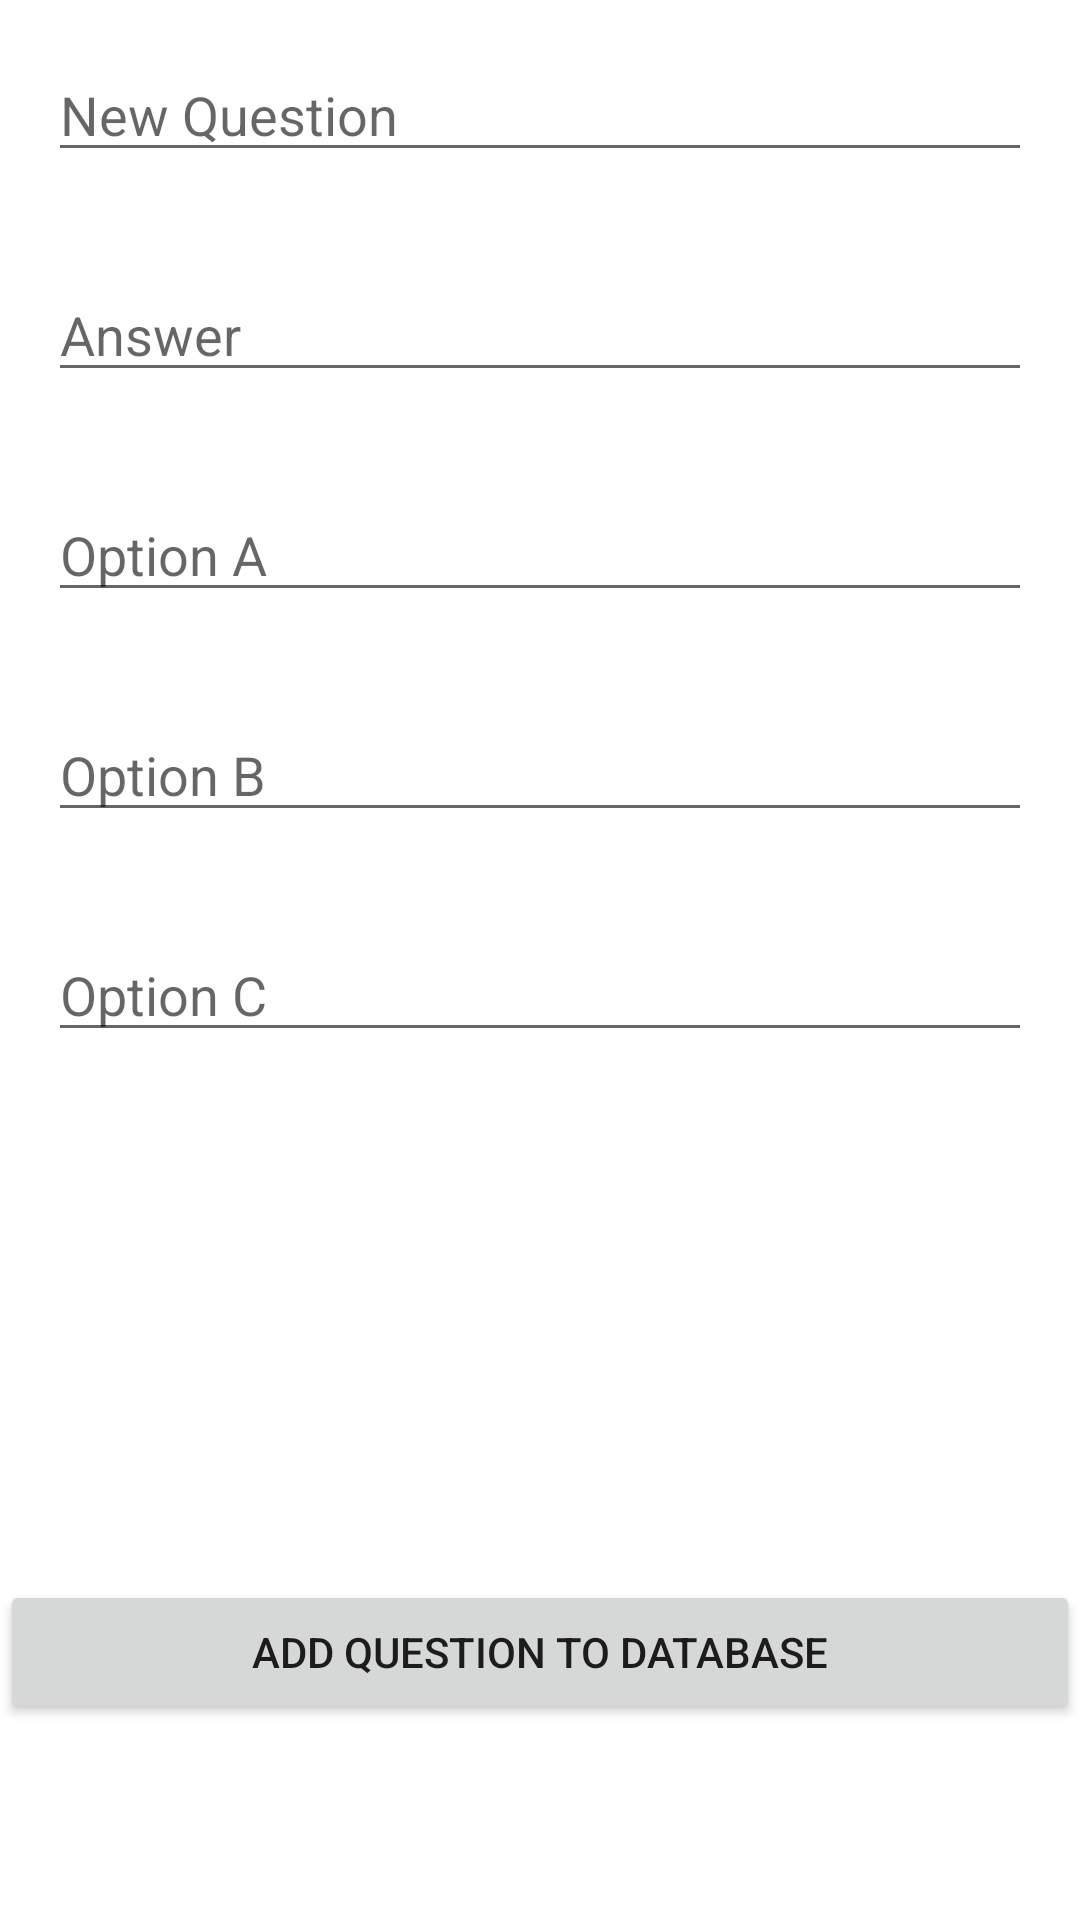

Produce the Android XML layout that renders to this screen, including the resource entries it uses.
<!-- AndroidManifest.xml: application theme Theme.Quiz -->
<!-- res/layout/activity_contribute.xml -->
<?xml version="1.0" encoding="utf-8"?>

<RelativeLayout xmlns:android="http://schemas.android.com/apk/res/android"
    xmlns:app="http://schemas.android.com/apk/res-auto"
    xmlns:tools="http://schemas.android.com/tools"
    android:layout_width="match_parent"
    android:layout_height="match_parent"
    android:background="@color/white"
    android:orientation="vertical"
    android:layout_margin="16dp"
    android:padding="@dimen/box_inset_layout_padding"
    tools:context=".Contribute"
    tools:deviceIds="wear">

    <EditText
        android:layout_width="match_parent"
        android:layout_height="wrap_content"
        android:id="@+id/q"
        android:layout_margin="16dp"
        android:hint="New Question"/>
    <EditText
        android:layout_width="match_parent"
        android:layout_height="wrap_content"
        android:id="@+id/ans"
        android:layout_margin="16dp"
        android:layout_below="@id/q"
        android:hint="Answer" />
    <EditText
        android:layout_width="match_parent"
        android:layout_height="wrap_content"
        android:id="@+id/a"
        android:layout_margin="16dp"
        android:layout_below="@id/ans"
        android:hint="Option A"/>
    <EditText
        android:layout_width="match_parent"
        android:layout_height="wrap_content"
        android:id="@+id/b"
        android:layout_margin="16dp"
        android:layout_below="@id/a"
        android:hint="Option B"/>
    <EditText
        android:layout_width="match_parent"
        android:layout_height="wrap_content"
        android:id="@+id/c"
        android:layout_margin="16dp"
        android:layout_below="@id/b"
        android:hint="Option C"/>

    <Button
        android:layout_width="match_parent"
        android:layout_height="wrap_content"
        android:id="@+id/contributton"
        android:text="Add Question to database"
        android:layout_marginTop="160dp"
        android:layout_below="@id/c"/>

</RelativeLayout>
<!-- resources referenced by this layout -->
<resources>
  <color name="white">#FFFFFFFF</color>
  <dimen name="box_inset_layout_padding">0dp</dimen>
  <style name="Theme.Quiz" parent="Theme.MaterialComponents.DayNight.DarkActionBar">
          
          <item name="colorPrimary">@color/purple_500</item>
          <item name="colorPrimaryVariant">@color/purple_700</item>
          <item name="colorOnPrimary">@color/white</item>
          
          <item name="colorSecondary">@color/teal_200</item>
          <item name="colorSecondaryVariant">@color/teal_700</item>
          <item name="colorOnSecondary">@color/black</item>
          
          <item name="android:statusBarColor" tools:targetApi="l">?attr/colorPrimaryVariant</item>
          <item name="windowActionBar">false</item>
          <item name="windowNoTitle">true</item>
          
      </style>
  <color name="purple_500">#202020</color>
  <color name="purple_700">#FF3700B3</color>
  <color name="teal_200">#FF03DAC5</color>
  <color name="teal_700">#FF018786</color>
  <color name="black">#F8F8F8</color>
</resources>
